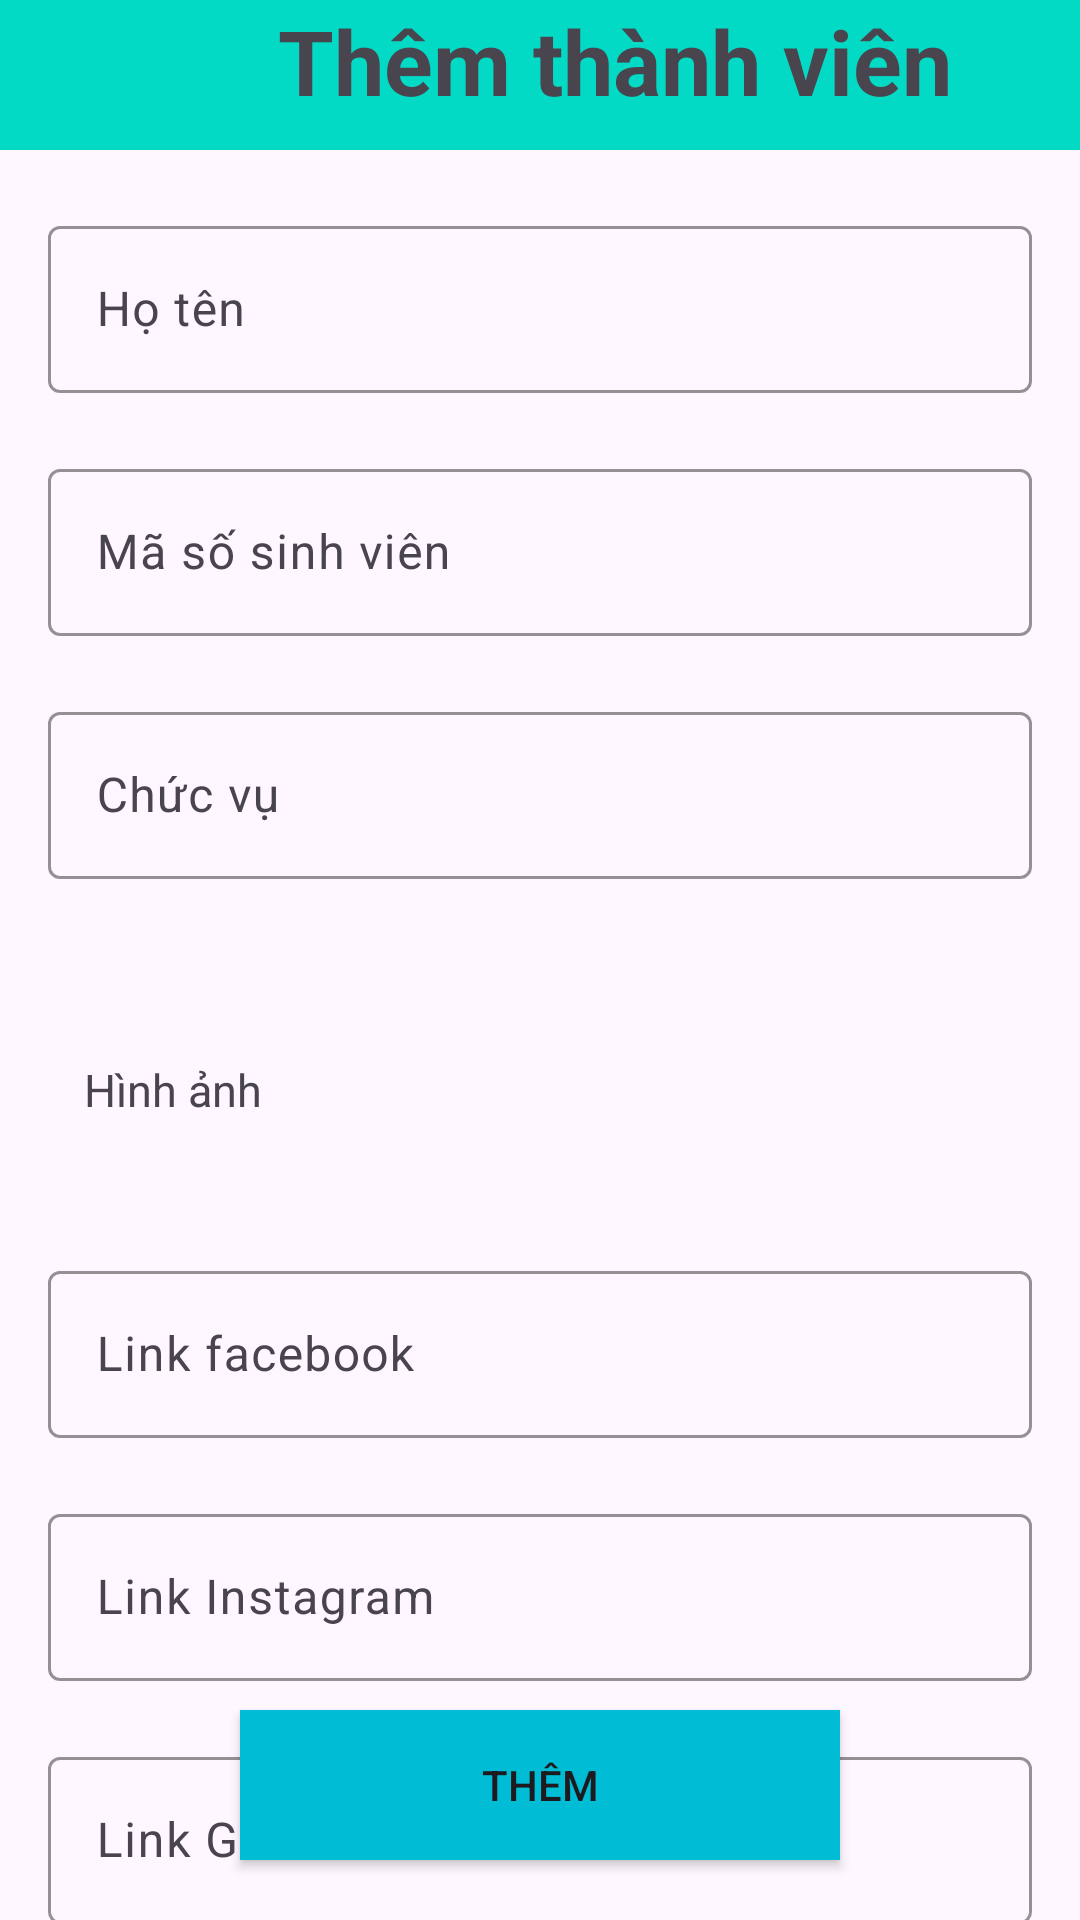

Android layout source for this screen:
<!-- AndroidManifest.xml: application theme Theme.DoAnThucTap -->
<!-- res/layout/activity_add.xml -->
<?xml version="1.0" encoding="utf-8"?>
<androidx.constraintlayout.widget.ConstraintLayout xmlns:android="http://schemas.android.com/apk/res/android"
    xmlns:app="http://schemas.android.com/apk/res-auto"
    xmlns:tools="http://schemas.android.com/tools"
    android:layout_width="match_parent"
    android:layout_height="match_parent"
    tools:context=".activities.AddActivity">

    <androidx.constraintlayout.widget.ConstraintLayout
        android:id="@+id/constraintLayout3"
        android:layout_width="match_parent"
        android:layout_height="50sp"
        android:background="@color/teal_200"
        app:layout_constraintEnd_toEndOf="parent"
        app:layout_constraintStart_toStartOf="parent"
        app:layout_constraintTop_toTopOf="parent">
        <ImageView
            android:id="@+id/img_back"
            android:layout_width="40sp"
            android:layout_height="40sp"
            android:layout_marginStart="10sp"
            android:background="@drawable/ic_back"
            app:layout_constraintStart_toStartOf="parent"
            app:layout_constraintTop_toTopOf="parent" />

        <TextView
            android:id="@+id/textView4"
            android:layout_width="wrap_content"
            android:layout_height="40sp"
            android:gravity="center"
            android:text="Thêm thành viên"
            android:textAlignment="center"
            android:textSize="30sp"
            android:textStyle="bold"
            app:layout_constraintEnd_toEndOf="parent"
            app:layout_constraintStart_toEndOf="@+id/img_back"
            app:layout_constraintTop_toTopOf="parent" />
    </androidx.constraintlayout.widget.ConstraintLayout>

    <androidx.constraintlayout.widget.ConstraintLayout
        android:id="@+id/constraintLayout2"
        android:layout_width="match_parent"
        android:layout_height="0sp"
        app:layout_constraintBottom_toBottomOf="parent"
        app:layout_constraintEnd_toEndOf="parent"
        app:layout_constraintStart_toStartOf="parent"
        app:layout_constraintTop_toBottomOf="@+id/constraintLayout3">

        <com.google.android.material.textfield.TextInputLayout
            android:id="@+id/nameLayout"
            android:layout_width="match_parent"
            android:layout_height="wrap_content"
            android:layout_marginHorizontal="16dp"
            android:layout_marginTop="20sp"
            app:boxStrokeColor="@color/black"
            app:hintTextColor="@color/black"
            app:layout_constraintEnd_toEndOf="parent"
            app:layout_constraintStart_toStartOf="parent"
            app:layout_constraintTop_toTopOf="parent">

            <com.google.android.material.textfield.TextInputEditText
                android:id="@+id/edt_name"
                android:layout_width="match_parent"
                android:layout_height="wrap_content"
                android:hint="Họ tên" />
        </com.google.android.material.textfield.TextInputLayout>

        <com.google.android.material.textfield.TextInputLayout
            android:id="@+id/mssvLayout"
            android:layout_width="match_parent"
            android:layout_height="wrap_content"
            android:layout_marginHorizontal="16dp"
            android:layout_marginTop="20sp"
            app:boxStrokeColor="@color/black"
            app:hintTextColor="@color/black"
            app:layout_constraintEnd_toEndOf="parent"
            app:layout_constraintStart_toStartOf="parent"
            app:layout_constraintTop_toBottomOf="@id/nameLayout">

            <com.google.android.material.textfield.TextInputEditText
                android:id="@+id/edt_mssv"
                android:layout_width="match_parent"
                android:layout_height="wrap_content"
                android:hint="Mã số sinh viên" />
        </com.google.android.material.textfield.TextInputLayout>

        <com.google.android.material.textfield.TextInputLayout
            android:id="@+id/chucvuLayout"
            android:layout_width="match_parent"
            android:layout_height="wrap_content"
            android:layout_marginHorizontal="16dp"
            android:layout_marginTop="20sp"
            app:boxStrokeColor="@color/black"
            app:hintTextColor="@color/black"
            app:layout_constraintEnd_toEndOf="parent"
            app:layout_constraintStart_toStartOf="parent"
            app:layout_constraintTop_toBottomOf="@id/mssvLayout">

            <com.google.android.material.textfield.TextInputEditText
                android:id="@+id/edt_chucvu"
                android:layout_width="match_parent"
                android:layout_height="wrap_content"
                android:hint="Chức vụ" />
        </com.google.android.material.textfield.TextInputLayout>

        <TextView
            android:id="@+id/textView6"
            android:layout_width="wrap_content"
            android:layout_height="wrap_content"
            android:layout_marginStart="28dp"
            android:layout_marginTop="60sp"
            android:text="Hình ảnh"
            android:textSize="15sp"
            app:layout_constraintStart_toStartOf="parent"
            app:layout_constraintTop_toBottomOf="@+id/chucvuLayout" />

        <ImageView
            android:id="@+id/btn_chonAnh"
            android:layout_width="50sp"
            android:layout_height="50sp"
            android:layout_marginStart="10sp"
            android:alpha="0.7"
            android:background="@drawable/ic_camera"
            app:layout_constraintBottom_toBottomOf="@+id/textView6"
            app:layout_constraintStart_toEndOf="@+id/textView6"
            app:layout_constraintTop_toTopOf="@+id/textView6" />

        <ImageView
            android:id="@+id/img_add"
            android:layout_width="100sp"
            android:layout_height="100sp"
            app:layout_constraintBottom_toBottomOf="@+id/btn_chonAnh"
            app:layout_constraintEnd_toEndOf="parent"
            app:layout_constraintStart_toEndOf="@+id/btn_chonAnh"
            app:layout_constraintTop_toTopOf="@+id/btn_chonAnh" />

        <com.google.android.material.textfield.TextInputLayout
            android:id="@+id/facelayout"
            android:layout_width="match_parent"
            android:layout_height="wrap_content"
            android:layout_marginHorizontal="16dp"
            android:layout_marginTop="30sp"
            app:boxStrokeColor="@color/black"
            app:hintTextColor="@color/black"
            app:layout_constraintEnd_toEndOf="parent"
            app:layout_constraintStart_toStartOf="parent"
            app:layout_constraintTop_toBottomOf="@id/btn_chonAnh">

            <com.google.android.material.textfield.TextInputEditText
                android:id="@+id/edt_facebook"
                android:layout_width="match_parent"
                android:layout_height="wrap_content"
                android:hint="Link facebook" />
        </com.google.android.material.textfield.TextInputLayout>

        <com.google.android.material.textfield.TextInputLayout
            android:id="@+id/instalayout"
            android:layout_width="match_parent"
            android:layout_height="wrap_content"
            android:layout_marginHorizontal="16dp"
            android:layout_marginTop="20sp"
            app:boxStrokeColor="@color/black"
            app:hintTextColor="@color/black"
            app:layout_constraintEnd_toEndOf="parent"
            app:layout_constraintStart_toStartOf="parent"
            app:layout_constraintTop_toBottomOf="@id/facelayout">

            <com.google.android.material.textfield.TextInputEditText
                android:id="@+id/edt_insta"
                android:layout_width="match_parent"
                android:layout_height="wrap_content"
                android:hint="Link Instagram" />
        </com.google.android.material.textfield.TextInputLayout>

        <com.google.android.material.textfield.TextInputLayout
            android:id="@+id/gitlayout"
            android:layout_width="match_parent"
            android:layout_height="wrap_content"
            android:layout_marginHorizontal="16dp"
            android:layout_marginTop="20sp"
            app:boxStrokeColor="@color/black"
            app:hintTextColor="@color/black"
            app:layout_constraintEnd_toEndOf="parent"
            app:layout_constraintStart_toStartOf="parent"
            app:layout_constraintTop_toBottomOf="@id/instalayout">

            <com.google.android.material.textfield.TextInputEditText
                android:id="@+id/edt_github"
                android:layout_width="match_parent"
                android:layout_height="wrap_content"
                android:hint="Link Github" />
        </com.google.android.material.textfield.TextInputLayout>
    </androidx.constraintlayout.widget.ConstraintLayout>

    <androidx.appcompat.widget.AppCompatButton
        android:id="@+id/btn_add"
        android:layout_width="200sp"
        android:layout_height="50sp"
        android:background="#00BCD4"
        android:text="Thêm"
        android:layout_marginBottom="20sp"
        app:layout_constraintBottom_toBottomOf="parent"
        app:layout_constraintEnd_toEndOf="parent"
        app:layout_constraintStart_toStartOf="parent" />
</androidx.constraintlayout.widget.ConstraintLayout>
<!-- resources referenced by this layout -->
<resources>
  <style name="Theme.DoAnThucTap" parent="Base.Theme.DoAnThucTap" />
  <style name="Base.Theme.DoAnThucTap" parent="Theme.Material3.DayNight.NoActionBar">
          
          
      </style>
  <!-- not gathered from this repository: default colours our renderer supplied (Android Studio template values) -->
  <color name="teal_200">#FF03DAC5</color>
  <color name="black">#FF000000</color>
</resources>
